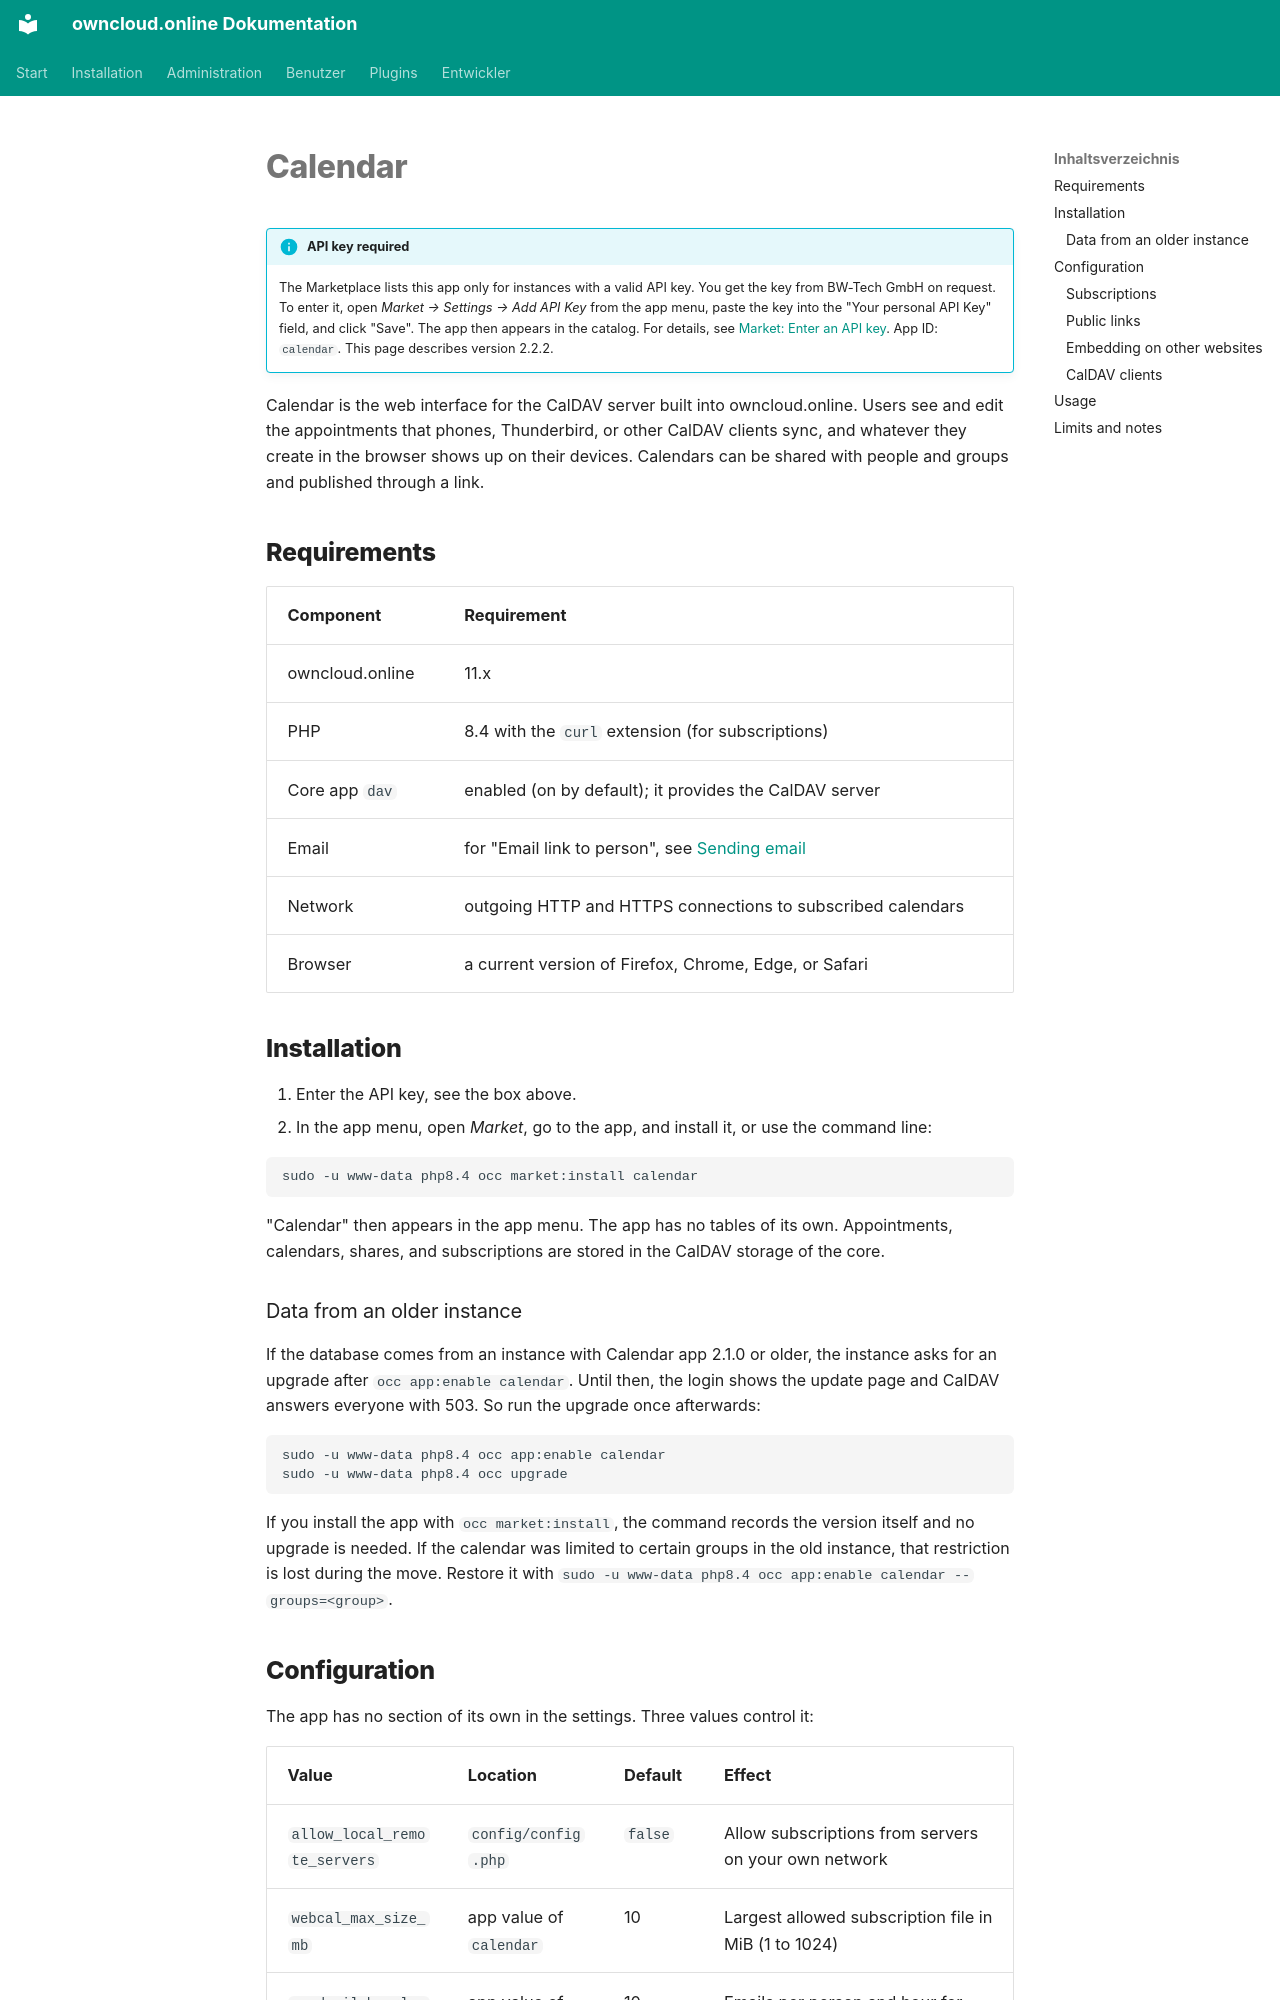

repository: BWTECH-github/owncloud.online · page: plugins/apps/calendar.en/index.html · generator: mkdocs

# Calendar

!!! info "API key required"
    The Marketplace lists this app only for instances with a valid API key. You get the key from BW-Tech GmbH on request. To enter it, open *Market → Settings → Add API Key* from the app menu, paste the key into the "Your personal API Key" field, and click "Save". The app then appears in the catalog. For details, see [Market: Enter an API key](market.en.md#api-schluessel). App ID: `calendar`. This page describes version 2.2.2.

Calendar is the web interface for the CalDAV server built into owncloud.online. Users see
and edit the appointments that phones, Thunderbird, or other CalDAV clients sync, and
whatever they create in the browser shows up on their devices. Calendars can be shared
with people and groups and published through a link.

## Requirements

| Component | Requirement |
| --- | --- |
| owncloud.online | 11.x |
| PHP | 8.4 with the `curl` extension (for subscriptions) |
| Core app `dav` | enabled (on by default); it provides the CalDAV server |
| Email | for "Email link to person", see [Sending email](../../administration/email.en.md) |
| Network | outgoing HTTP and HTTPS connections to subscribed calendars |
| Browser | a current version of Firefox, Chrome, Edge, or Safari |

## Installation

1. Enter the API key, see the box above.
2. In the app menu, open *Market*, go to the app, and install it, or use the command line:

```bash
sudo -u www-data php8.4 occ market:install calendar
```

"Calendar" then appears in the app menu. The app has no tables of its own.
Appointments, calendars, shares, and subscriptions are stored in the CalDAV storage of
the core.

### Data from an older instance

If the database comes from an instance with Calendar app 2.1.0 or older, the instance asks
for an upgrade after `occ app:enable calendar`. Until then, the login shows the update
page and CalDAV answers everyone with 503. So run the upgrade once afterwards:

```bash
sudo -u www-data php8.4 occ app:enable calendar
sudo -u www-data php8.4 occ upgrade
```

If you install the app with `occ market:install`, the command records the version itself
and no upgrade is needed. If the calendar was limited to certain groups in the old
instance, that restriction is lost during the move. Restore it with
`sudo -u www-data php8.4 occ app:enable calendar --groups=<group>`.

## Configuration

The app has no section of its own in the settings. Three values control it:

| Value | Location | Default | Effect |
| --- | --- | --- | --- |
| `allow_local_remote_servers` | `config/config.php` | `false` | Allow subscriptions from servers on your own network |
| `webcal_max_size_mb` | app value of `calendar` | 10 | Largest allowed subscription file in MiB (1 to 1024) |
| `sendmail_hourly_limit` | app value of `calendar` | 10 | Emails per person and hour for "Email link to person" (1 to 1000) |

```bash
sudo -u www-data php8.4 occ config:app:set calendar webcal_max_size_mb --value=20
sudo -u www-data php8.4 occ config:app:set calendar sendmail_hourly_limit --value=20
```
